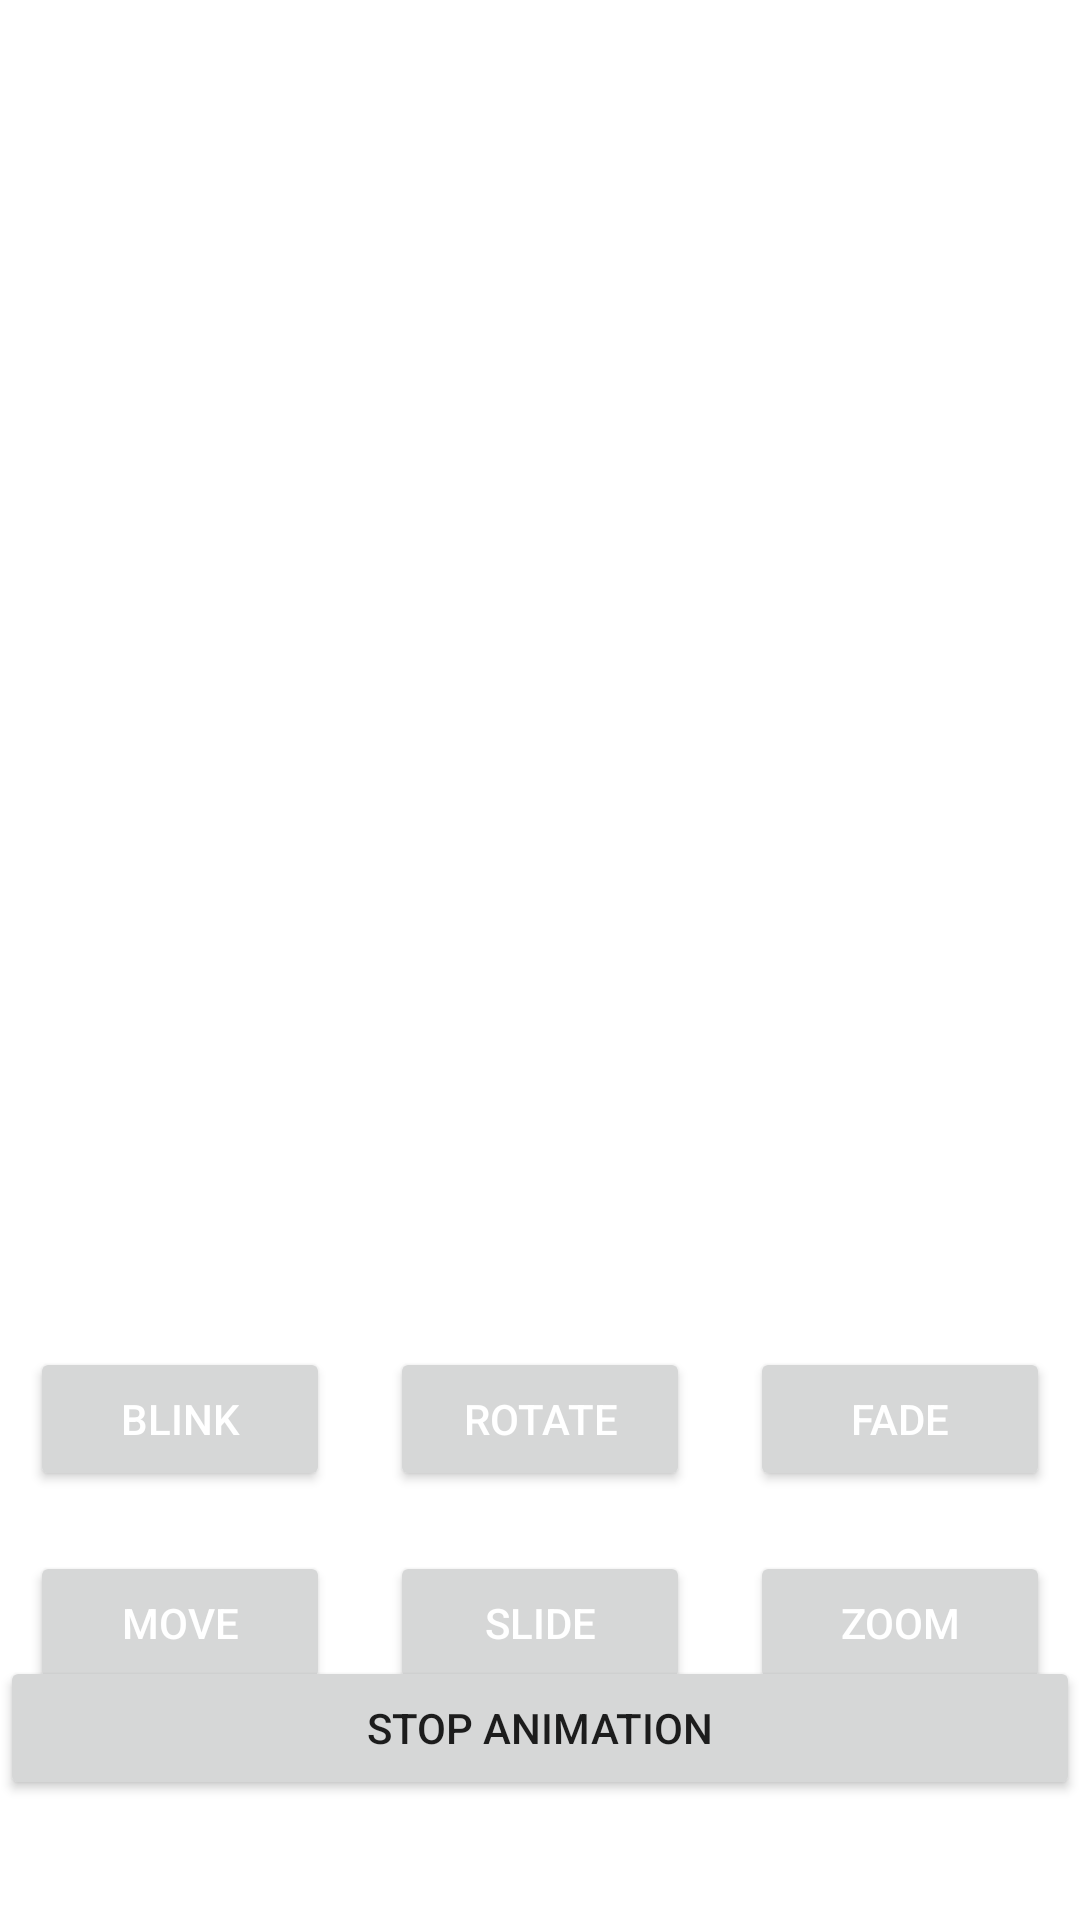

Android layout source for this screen:
<!-- AndroidManifest.xml: application theme Theme.ViewPagerCustom -->
<!-- res/layout/fragment_second.xml -->
<?xml version="1.0" encoding="utf-8"?>
<androidx.constraintlayout.widget.ConstraintLayout xmlns:android="http://schemas.android.com/apk/res/android"
    xmlns:app="http://schemas.android.com/apk/res-auto"
    xmlns:tools="http://schemas.android.com/tools"
    android:layout_width="match_parent"
    android:layout_height="match_parent"
    tools:context=".SecondFragment">

    

    <ImageView
        android:id="@+id/imageview"
        android:layout_width="200dp"
        android:layout_height="200dp"
        android:layout_centerHorizontal="true"
        android:layout_marginTop="152dp"
        android:contentDescription="@string/app_name"
        android:src="@drawable/clipart4147696"
        app:layout_constraintEnd_toEndOf="parent"
        app:layout_constraintHorizontal_bias="0.497"
        app:layout_constraintStart_toStartOf="parent"
        app:layout_constraintTop_toTopOf="parent" />

    <LinearLayout
        android:id="@+id/linear1"
        android:layout_width="match_parent"
        android:layout_height="wrap_content"
        android:layout_below="@id/imageview"
        android:layout_marginTop="110dp"
        android:orientation="horizontal"
        android:weightSum="3"
        app:layout_constraintBottom_toTopOf="@+id/linear2"
        app:layout_constraintEnd_toEndOf="parent"
        app:layout_constraintStart_toStartOf="parent"
        app:layout_constraintTop_toBottomOf="@+id/imageview">

        
        <Button
            android:id="@+id/BTNblink"
            style="@style/TextAppearance.AppCompat.Widget.Button"
            android:layout_width="0dp"
            android:layout_height="wrap_content"
            android:layout_margin="10dp"
            android:layout_weight="1"
            android:padding="3dp"
            android:text="@string/blink"
            android:textColor="@color/white" />

        

        

        <Button
            android:id="@+id/BTNrotate"
            style="@style/TextAppearance.AppCompat.Widget.Button"
            android:layout_width="0dp"
            android:layout_height="wrap_content"
            android:layout_margin="10dp"
            android:layout_weight="1"
            android:padding="3dp"
            android:text="@string/clockwise"
            android:textColor="@color/white" />

        <Button
            android:id="@+id/BTNfade"
            style="@style/TextAppearance.AppCompat.Widget.Button"
            android:layout_width="0dp"
            android:layout_height="wrap_content"
            android:layout_margin="10dp"
            android:layout_weight="1"
            android:padding="3dp"
            android:text="@string/fade"
            android:textColor="@color/white" />

    </LinearLayout>

    <LinearLayout
        android:id="@+id/linear2"
        android:layout_width="match_parent"
        android:layout_height="wrap_content"
        android:layout_below="@id/linear1"
        android:orientation="horizontal"
        android:weightSum="3"
        app:layout_constraintBottom_toTopOf="@+id/BTNstop"

        app:layout_constraintEnd_toEndOf="parent"
        app:layout_constraintStart_toStartOf="parent"
        app:layout_constraintTop_toBottomOf="@+id/linear1">

        
        <Button
            android:id="@+id/BTNmove"
            style="@style/TextAppearance.AppCompat.Widget.Button"
            android:layout_width="0dp"
            android:layout_height="wrap_content"
            android:layout_margin="10dp"
            android:layout_weight="1"
            android:padding="3dp"
            android:text="@string/move"
            android:textColor="@color/white" />

        

        
        <Button
            android:id="@+id/BTNslide"
            style="@style/TextAppearance.AppCompat.Widget.Button"
            android:layout_width="0dp"
            android:layout_height="wrap_content"
            android:layout_margin="10dp"
            android:layout_weight="1"
            android:padding="3dp"
            android:text="@string/slide"
            android:textColor="@color/white" />

        <Button
            android:id="@+id/BTNzoom"
            style="@style/TextAppearance.AppCompat.Widget.Button"
            android:layout_width="0dp"
            android:layout_height="wrap_content"
            android:layout_margin="10dp"
            android:layout_weight="1"
            android:padding="3dp"
            android:text="@string/zoom"
            android:textColor="@color/white" />

    </LinearLayout>

    <Button
        android:id="@+id/BTNstop"
        android:layout_width="match_parent"
        android:layout_height="0dp"
        android:layout_below="@id/linear2"
        android:layout_marginBottom="40dp"
        android:text="@string/stop_animation"
        app:layout_constraintBottom_toBottomOf="parent"
        app:layout_constraintEnd_toEndOf="parent"
        app:layout_constraintHorizontal_bias="0.0"
        app:layout_constraintStart_toStartOf="parent" />

</androidx.constraintlayout.widget.ConstraintLayout>
<!-- resources referenced by this layout -->
<resources>
  <string name="app_name">ViewPagerCustom</string>
  <string name="blink">BLINK</string>
  <string name="clockwise">ROTATE</string>
  <string name="fade">FADE</string>
  <string name="move">MOVE</string>
  <string name="slide">SLIDE</string>
  <string name="stop_animation">STOP ANIMATION</string>
  <string name="zoom">ZOOM</string>
  <style name="Theme.ViewPagerCustom" parent="Theme.MaterialComponents.DayNight.DarkActionBar">
          
          <item name="colorPrimary">@color/purple_500</item>
          <item name="colorPrimaryVariant">@color/purple_700</item>
          <item name="colorOnPrimary">@color/white</item>
          
          <item name="colorSecondary">@color/teal_200</item>
          <item name="colorSecondaryVariant">@color/teal_700</item>
          <item name="colorOnSecondary">@color/black</item>
          
          <item name="android:statusBarColor">?attr/colorPrimaryVariant</item>
          
      </style>
  <!-- not gathered from this repository: default colours our renderer supplied (Android Studio template values) -->
  <color name="purple_500">#FF6200EE</color>
  <color name="purple_700">#FF3700B3</color>
  <color name="teal_200">#FF03DAC5</color>
  <color name="teal_700">#FF018786</color>
  <color name="black">#FF000000</color>
  <color name="white">#FFFFFFFF</color>
</resources>
